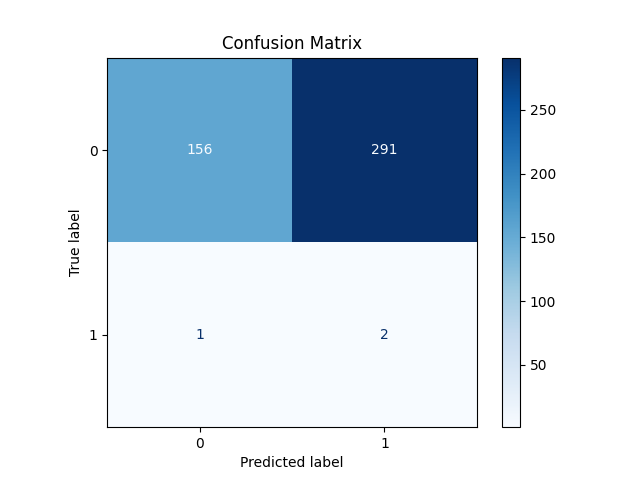

Data behind this chart, as committed beside it:
156, 291
1, 2
